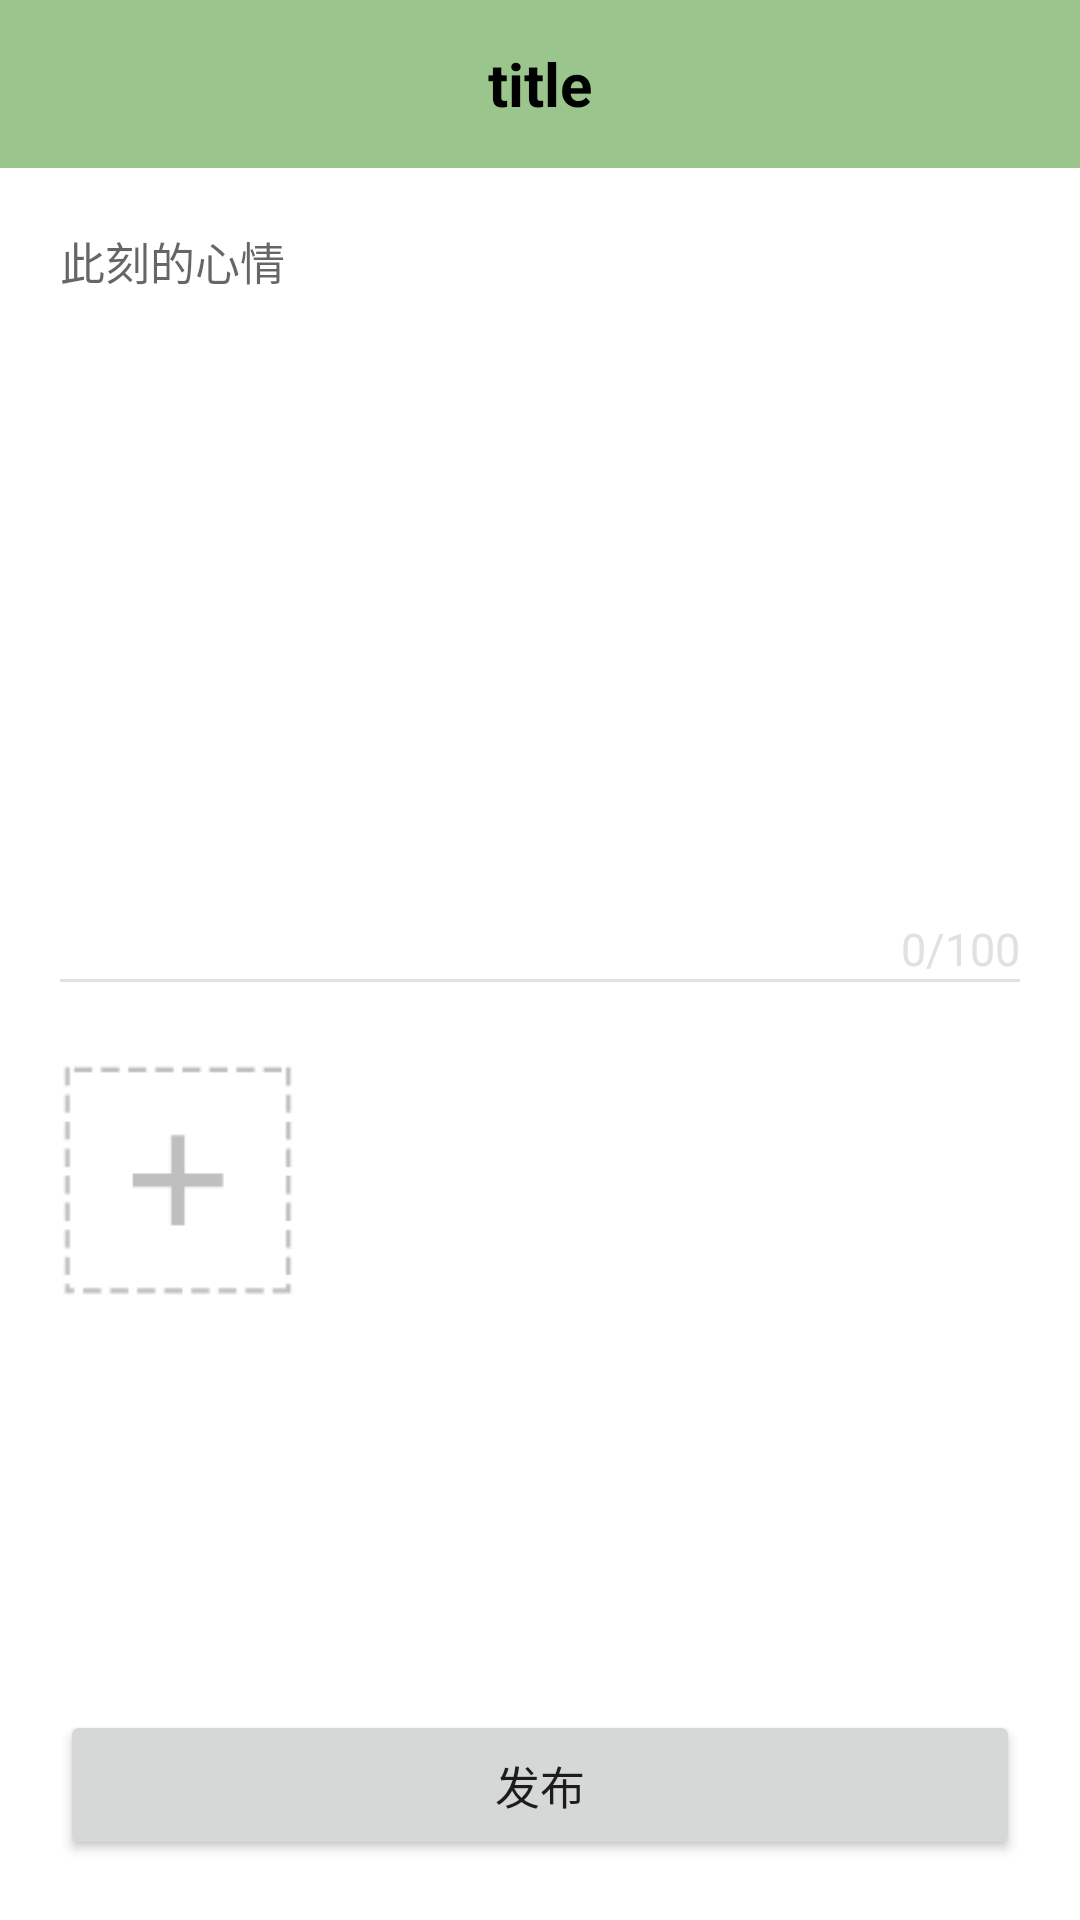

Reconstruct the res/layout file that produces this screen, plus the resources it refers to.
<!-- AndroidManifest.xml: application theme Theme.GreenPlant -->
<!-- res/layout/activity_publish_dongtai.xml -->
<?xml version="1.0" encoding="utf-8"?>
<LinearLayout xmlns:android="http://schemas.android.com/apk/res/android"
    xmlns:tools="http://schemas.android.com/tools"
    android:layout_width="match_parent"
    android:layout_height="match_parent"
    android:orientation="vertical"
    tools:context=".component.communicate.PublishDongTaiActivity">
    <LinearLayout
        android:background="?attr/colorPrimary"
        android:fitsSystemWindows="true"
        android:orientation="vertical"
        android:layout_width="match_parent"
        android:layout_height="wrap_content">
        <include layout="@layout/custom_toolbar" android:id="@+id/toolbar"/>
    </LinearLayout>

    <RelativeLayout
        android:padding="@dimen/content_padding"
        android:layout_weight="1"
        android:layout_width="match_parent"
        android:layout_height="0dp">
        <EditText
            android:maxLength="100"
            android:textSize="15sp"
            android:textColor="@color/gray_text"
            android:hint="@string/nowFelling"
            android:background="@null"
            android:id="@+id/content"
            android:layout_width="match_parent"
            android:layout_height="wrap_content"/>
        <TextView
            android:layout_alignParentRight="true"
            android:id="@+id/textCount"
            android:layout_marginTop="230dp"
            android:textColor="@color/light_gray"
            android:textSize="15sp"
            android:text="0/100"
            android:layout_width="wrap_content"
            android:layout_height="wrap_content"/>
        <View
            android:layout_below="@id/textCount"
            android:id="@+id/divider"
            android:background="@color/light_gray"
            android:layout_width="match_parent"
            android:layout_height="1dp"/>

        <ImageView
            android:layout_marginTop="@dimen/dialog_margin"
            android:layout_marginLeft="-7dp"
            android:layout_below="@id/divider"
            android:id="@+id/addImage"
            android:src="@drawable/add_image"
            android:layout_width="92dp"
            android:layout_height="92dp"/>
        <androidx.recyclerview.widget.RecyclerView
            android:visibility="gone"
            android:id="@+id/imageRecycleView"
            android:layout_marginTop="@dimen/dialog_margin"
            android:layout_below="@id/addImage"
            android:layout_width="match_parent"
            android:layout_height="wrap_content"/>

        <Button
            android:id="@+id/publish"
            android:textSize="15sp"
            android:text="@string/publish"
            android:layout_alignParentBottom="true"
            android:layout_width="match_parent"
            android:layout_height="50dp"/>


    </RelativeLayout>


</LinearLayout>
<!-- res/layout/custom_toolbar.xml (included above) -->
<?xml version="1.0" encoding="utf-8"?>
<androidx.appcompat.widget.Toolbar android:id="@+id/toolBar"
    android:background="?attr/colorPrimary"
    android:layout_width="match_parent"
    android:layout_height="?attr/actionBarSize"
    tools:ignore="MissingConstraints"
    xmlns:android="http://schemas.android.com/apk/res/android"
    xmlns:tools="http://schemas.android.com/tools">
    <TextView
        android:id="@+id/toolBarTitle"
        android:text="title"
        android:textSize="20sp"
        android:textStyle="bold"
        android:textColor="@color/black"
        android:layout_gravity="center"
        android:layout_width="wrap_content"
        android:layout_height="wrap_content"/>
</androidx.appcompat.widget.Toolbar>
<!-- resources referenced by this layout -->
<resources>
  <color name="black">#FF000000</color>
  <color name="gray_text">#7E7E7E</color>
  <color name="light_gray">#E1E1E1</color>
  <dimen name="content_padding">20dp</dimen>
  <dimen name="dialog_margin">20dp</dimen>
  <!-- drawable add_image: png bitmap (drawable-xxhdpi, 1990 bytes) -->
  <string name="nowFelling">此刻的心情</string>
  <string name="publish">发布</string>
  <style name="Theme.GreenPlant" parent="Theme.MaterialComponents.DayNight.NoActionBar">
          
  
          <item name="colorPrimary">#9AC68D</item>
          <item name="colorOnSurface">#3C3838</item>
          <item name="colorPrimaryVariant">@color/purple_700</item>
          <item name="colorOnPrimary">@color/white</item>
          
          <item name="colorSecondary">@color/teal_200</item>
          <item name="colorSecondaryVariant">@color/teal_700</item>
          <item name="colorOnSecondary">@color/black</item>
          
          <item name="android:statusBarColor">?attr/colorPrimaryVariant</item>
          
  
          <item name="colorLightWhite">@color/white</item>
      </style>
  <color name="purple_700">#FF3700B3</color>
  <color name="white">#FFFFFFFF</color>
  <color name="teal_200">#FF03DAC5</color>
  <color name="teal_700">#FF018786</color>
</resources>
